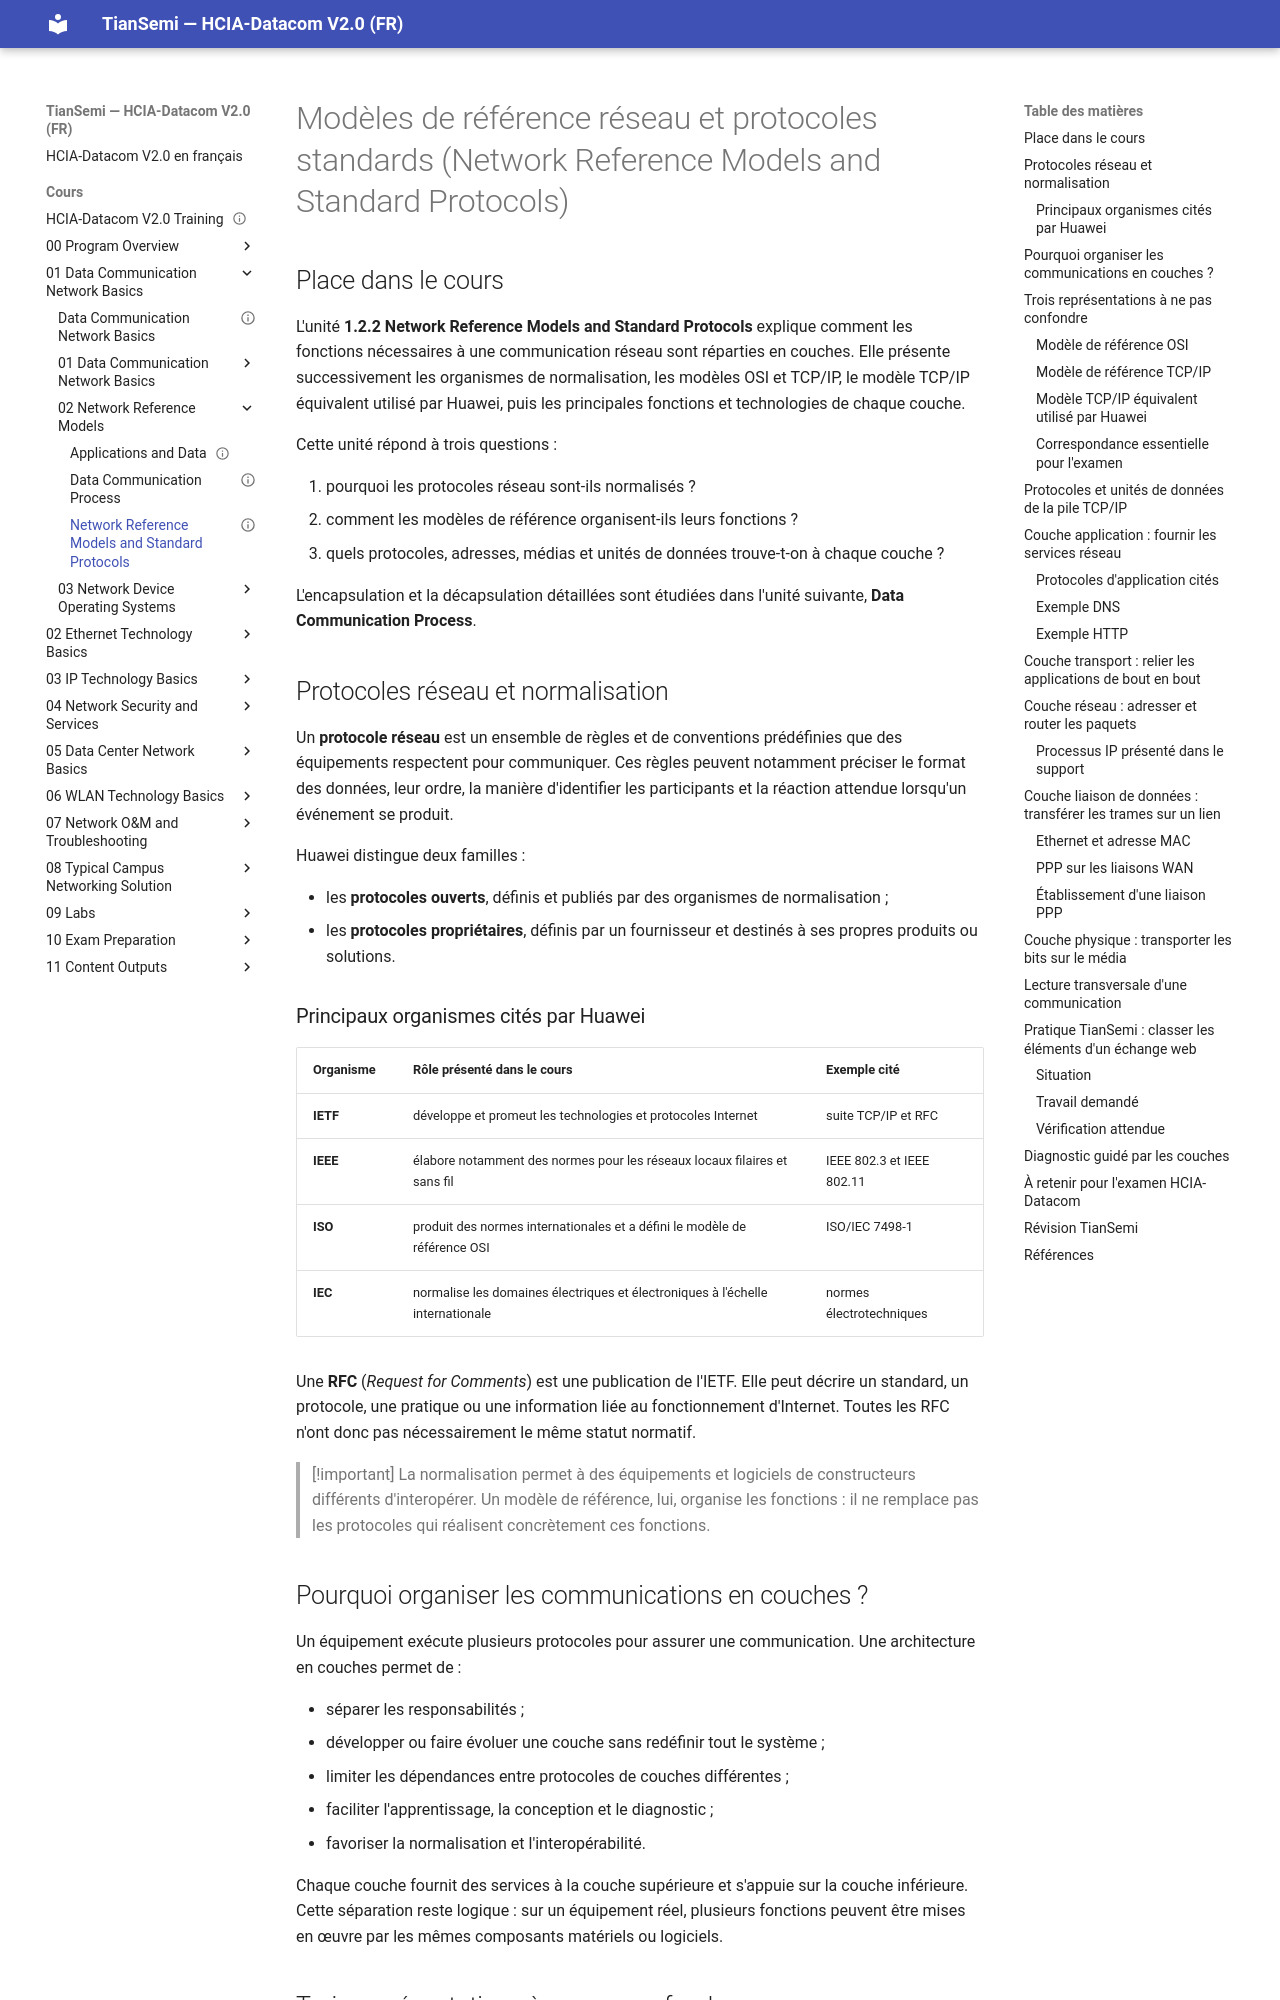

repository: tiansemi/hcia-datacom-fr · page: cours/01 Data Communication Network Basics/02 Network Reference Models/Network Reference Models and Standard Protocols/index.html · generator: mkdocs

---
id: HUA-HCIA-DC-006
title: Network Reference Models and Standard Protocols
official_title: Network Reference Models and Standard Protocols
course_unit: 1.2.2
category: Huawei HCIA-Datacom Topic
domain: Datacom
vendor: Huawei
certification: HCIA-Datacom
version: V2.0
difficulty: beginner
status: draft
author: MOULO OHOLO Jean Noel
reviewed: false
created: 2026-07-13
updated: 2026-08-10
source: HCIA-Datacom V2.0 Training Material
source_pages: PDF 54-78
tags:
  - huawei
  - hcia
  - datacom
  - osi
  - tcp-ip
  - protocols
prerequisites:
  - "[[Applications and Data]]"
related:
  - "[[02 Network Reference Models/Data Communication Process]]"
lab_required: false
publication_status: not-started
site_url:
---

# Modèles de référence réseau et protocoles standards (Network Reference Models and Standard Protocols)

## Place dans le cours

L'unité **1.2.2 Network Reference Models and Standard Protocols** explique comment les fonctions nécessaires à une communication réseau sont réparties en couches. Elle présente successivement les organismes de normalisation, les modèles OSI et TCP/IP, le modèle TCP/IP équivalent utilisé par Huawei, puis les principales fonctions et technologies de chaque couche.

Cette unité répond à trois questions :

1. pourquoi les protocoles réseau sont-ils normalisés ?
2. comment les modèles de référence organisent-ils leurs fonctions ?
3. quels protocoles, adresses, médias et unités de données trouve-t-on à chaque couche ?

L'encapsulation et la décapsulation détaillées sont étudiées dans l'unité suivante, **Data Communication Process**.

## Protocoles réseau et normalisation

Un **protocole réseau** est un ensemble de règles et de conventions prédéfinies que des équipements respectent pour communiquer. Ces règles peuvent notamment préciser le format des données, leur ordre, la manière d'identifier les participants et la réaction attendue lorsqu'un événement se produit.

Huawei distingue deux familles :

- les **protocoles ouverts**, définis et publiés par des organismes de normalisation ;
- les **protocoles propriétaires**, définis par un fournisseur et destinés à ses propres produits ou solutions.
